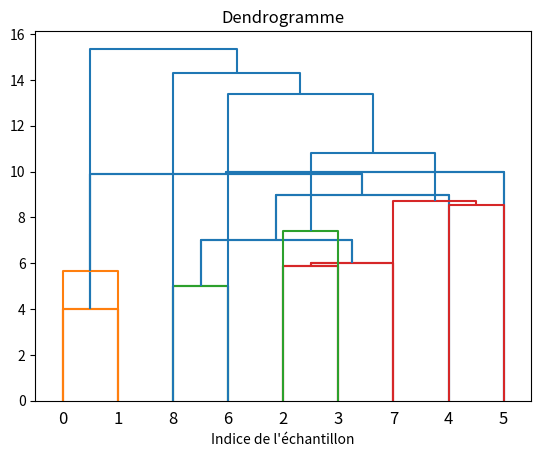

Source code (Python):
import numpy as np
from queue import PriorityQueue
from scipy.cluster.hierarchy import dendrogram, linkage
import matplotlib.pyplot as plt

# matrice de similarité
S = np.array([      [10, 6, 0, 0, 0, 0, 0, 0, 0],
                    [6, 10, 0, 0, 0, 0, 0, 0, 0],
                    [0, 0, 10, 5, 3, 3, 1, 1, 0],
                    [0, 0, 5, 10, 1, 2, 1, 1, 0],
                    [0, 0, 3, 1, 10, 4, 1, 2, 0],
                    [0, 0, 3, 2, 4, 10, 1, 4, 0],
                    [0, 0, 1, 1, 1, 1, 10, 1, 0],
                    [0, 0, 1, 1, 2, 4, 1, 10, 0],
                    [0, 0, 0, 0, 0, 0, 0, 0, 10]])
N = S.shape[0]

#                                                   #
#           Fonction d'affichage faite par          #
# [redacted]
#                                                   #

#Utilisation de S, sinon décommenter "Autre méthode"
def creer_mat_link(fusions):
    #retourne Z:
    #1ERE COL = 1ere classe à fusionner
    #2IEME COL = 2nde classe à fusionner
    #3IEME COL = distance (on prendra 10-similarité car pas axe commence obligatoirement à 0)
    #4IEME COL = somme totale des classes fusionnées

    Z = np.zeros((N-1,4))
    ######Autre méthode similar = np.copy(sim_mat)
    ######Autre méthode I = np.ones(N)

    nb_cl = N-1
    nouv_cl = [[i, 1] for i in range(N)]
    
    for i in range(len(fusions)):
        ##1ere et 2ieme

        cl_fus1 = fusions[i][0]
        cl_fus2 = fusions[i][1]

        #On pourrait aussi faire en sorte que la classe la "plus petite" soit dans la 1ere colonne
        #et cela donnerait un dendrogramme similaire à celui rendu par dendrogram(sim_mat,method='single')
        #Cette méthode permet d'avoir les classes rangées dans l'ordre croissant comme vu en cours
        Z[i][0] = nouv_cl[cl_fus1][0] if nouv_cl[cl_fus1][0] != cl_fus1 else cl_fus1
        Z[i][1] = nouv_cl[cl_fus2][0] if nouv_cl[cl_fus2][0] != cl_fus2 else cl_fus2

        ##3ieme
        #Utilise la distance donc comme je n'arrive pa sà avoir un axe inversé je prend 10 (max sim)- similarité entre classes
        ######Autre méthode Z[i][2] = 10-similar[cl_fus1][cl_fus2]
        Z[i][2] = 10-S[cl_fus1][cl_fus2]
        #Pour différencier vu que la similarité est parfois identique. -0.1 pour que les couleurs restes différentes et qu'on puisse "mieux" voir
        if Z[i][2] == Z[i-1][2]:
            Z[i-1][2] -= 0.1

        ##4ieme
        nb_cl += 1
        nouv_cl[cl_fus1][0] = nb_cl
        nouv_cl[cl_fus1][1] = nouv_cl[cl_fus1][1] + nouv_cl[cl_fus2][1]

        Z[i][3] = nouv_cl[cl_fus1][1]

        ######Autre méthode Méthode du lien unique pour recalculer la matrice et avoir la bonne similarité
        ######Autre méthode I[cl_fus2] = 0
        ######Autre méthode for j in range(N):
        ######Autre méthode     if (I[j]==1 and j != cl_fus1 and j!= cl_fus2):
        ######Autre méthode         similar[j][cl_fus1] = max(similar[j][cl_fus1], similar[j][cl_fus2])
        ######Autre méthode         similar[cl_fus1][j] = max(similar[j][cl_fus1], similar[j][cl_fus2])
    return Z

# génération du tableau de file de priorité sans les valeurs de la diagonale
def generate_priority_queue(sim_mat): # O(N²)
    P = []
    for i in range(N):
        P.append(PriorityQueue())
    for i in range(N):
        for j in range(N):
            if i != j:
                P[i].put((-sim_mat[i][j], j)) # on met les valeurs de la matrice de similarité dans la file de priorité en négatif pour avoir une file de priorité qui trie les valeurs par ordre croissant (spécificité de la file de priorité de PriorityQueue)
    return P

# implémentation de l'algorithme de clustering hiérarchique agglomératif
def clustering_hierarchique_agglomeratif(sim_mat): # O(N³)
    
    # initialisation de la liste des classes actives
    I = [1 for _ in range(N)]

    # initialisation du dendrogramme comme un ndarray de taille N-1
    dendrogramme = [[0, 0] for _ in range(N - 1)]

    # initialisation du tableau de file de priorité
    P = generate_priority_queue(sim_mat)
    temp_queue = PriorityQueue()
    # pour chaque itération k ∈ {1, ..., N − 1} faire
    for k in range(N - 1): # O(N-1)
        # a = argmax P[i].MAX.sim ; avec i ∈ {1, . . . , N} et I[i] = 1 ;
        a = 0
        max_sim = 1
        for i in range(N):  # O(N)
            if I[i] == 1 and P[i].queue[0][0] < max_sim:  # si la classe i est active et si la classe i est plus proche de la classe a que la classe a ne l'est d'elle-même
                max_sim = P[i].queue[0][0]
                a = i
        # b = P[a].MAX.index ;
        b = P[a].queue[0][1]
        
        dendrogramme[k][0] = a
        dendrogramme[k][1] = b
        
        # I[b] = 0 ;
        I[b] = 0

        # supprimer S[a][b] de P[a] ;
        P[a].get()

        for i in range(N):          # O(N)
            if I[i] == 1 and i != a:
                # supprimer S[i][a] de P[i] ;
                for j in range(P[i].qsize()): # O(N) 
                    if P[i].queue[0][1] != a and P[i].queue[0][1] != b:
                        temp_queue.put(P[i].queue[0])
                    P[i].get()
                # remettre les valeurs dans la file de priorité
                for j in range(temp_queue.qsize()): # O(N) 
                    P[i].put(temp_queue.queue[0])
                    temp_queue.get()

                # supprimer S[a][i] de P[a] ;
                for j in range(P[a].qsize()): # O(N) 
                    if P[a].queue[0][1] != i:
                        temp_queue.put(P[a].queue[0])
                    P[a].get()
                # remettre les valeurs dans la file de priorité
                for j in range(temp_queue.qsize()): # O(N) 
                    P[a].put(temp_queue.queue[0])
                    temp_queue.get()

                # S[i][a] ← max{S[i][a], S[i][b]} ; # Méthode du lien unique
                sia = max(sim_mat[i][a], sim_mat[i][b])

                # insérer (avec tri) S[i][a] dans P[i] et S[a][i] dans P[a] ;
                P[i].put((-sia, a))
                P[a].put((-sia, i))
    print(dendrogramme)
    matrix_link = creer_mat_link(dendrogramme.copy())
    dendrogram(matrix_link, orientation='top')
    return dendrogramme

# on degage les valeur de la diagonale
def suppr_diagonale (sim_mat): # O(N²)
    P = np.zeros((N, N))
    for i in range(N):
        for j in range(N):
            if i != j:
                P[i][j] = sim_mat[i][j]
    return P

# fonction qui retourne un tableau de la forme [P[i].sim, P[i].index]
def tab_des_max_val(sim_mat): # O(N)
    tab = []
    for i in range(N):
        tab.append([max(sim_mat[i]), sim_mat[i].argmax()])
    return tab

def clustering_hierarchique_agglomeratif2(sim_mat): # O(N²)
    P = suppr_diagonale(sim_mat) # fonction qui supprime la diagonale de la matrice de similarité
    P = tab_des_max_val(P) # fonction qui retourne un tableau de la forme P = [P[i].sim, P[i].index]
    
    I = [i for i in range(N)]
    dendrogramme = [[0, 0] for _ in range(N - 1)]
    
    for k in range(N - 1): # O(N-1)
        a = 0
        maxi = 0
        # a = argmax de P[i][0] quand i:I[i]=i
        for i in range(N): # O(N)
            if I[i] == i and P[i][0] > maxi:
                maxi = P[i][0]
                a = i
        b = I[P[a][1]]
        P[a][0] = -1
        dendrogramme[k][0] = a
        dendrogramme[k][1] = b
        for i in range(N): # O(N)
            if I[i] == i and i != a and i != b:
                sim_mat[i][a] = max(sim_mat[i][a], sim_mat[i][b])
                sim_mat[a][i] = max(sim_mat[i][a], sim_mat[i][b])
            if I[i] == b:
                I[i] = a
            if I[i] == i and i != a and sim_mat[a][i] > P[a][0]:
                P[a][0] = sim_mat[a][i]
                P[a][1] = i
    print(dendrogramme)
    matrix_link = creer_mat_link(dendrogramme)
    dendrogram(matrix_link, orientation='top')
    return dendrogramme

dendrogramme2 = clustering_hierarchique_agglomeratif2(S)

dendrogramme1 = clustering_hierarchique_agglomeratif(S)

def compare_dendrogramme(d1, d2): # Verification que les deux dendrogrammes sont identiques
    for i in range(len(d1)):
        if d1[i][0] != d2[i][0] or d1[i][1] != d2[i][1]:
            return False
    return True

print(compare_dendrogramme(dendrogramme1, dendrogramme2))

# maintenant, on va utiliser la fonction de scipy pour comparer les résultats
linkage_matrix = linkage(S, 'single') # Elle est composé de N-1 lignes et 4 colonnes (i, j, d, n) avec i et j les indices des clusters fusionnés, d la distance entre les clusters et n le nombre d'éléments dans le cluster
dendrogram(linkage_matrix, orientation='top')
plt.title('Dendrogramme')
plt.xlabel('Indice de l\'échantillon')
plt.show()